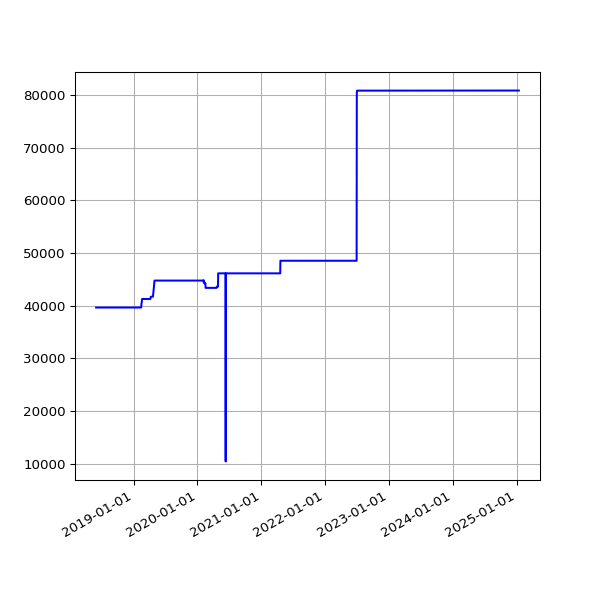

The file beside this chart, header and first rows:
date, value
2018-06-01 05:44:15 +0100, 39652
2018-06-04 05:24:39 +0100, 39652
2018-06-07 06:06:31 +0100, 39652
2018-06-25 05:53:05 +0100, 39652
2018-07-10 06:31:48 +0100, 39652
2018-07-16 06:27:33 +0100, 39652
2018-07-22 06:28:04 +0100, 39652
2018-07-25 06:33:35 +0100, 39652
2018-07-28 06:42:39 +0100, 39652
2018-08-01 06:05:11 +0100, 39652
2018-08-04 05:47:50 +0100, 39652
2018-08-07 06:16:22 +0100, 39652
2018-08-10 06:44:44 +0100, 39652
2018-08-13 06:18:24 +0100, 39652
2018-08-16 06:36:33 +0100, 39652
2018-08-19 06:01:25 +0100, 39652
2018-08-22 06:51:37 +0100, 39652
2018-08-25 06:24:08 +0100, 39652
2018-08-28 06:26:32 +0100, 39652
2018-09-01 05:58:49 +0100, 39652
2018-09-04 05:55:32 +0100, 39652
2018-09-07 05:52:57 +0100, 39652
2018-09-10 06:01:53 +0100, 39652
2018-09-13 05:45:39 +0100, 39652
2018-09-16 05:46:46 +0100, 39652
2018-09-19 06:33:00 +0100, 39652
2018-09-22 05:54:16 +0100, 39652
2018-09-25 05:59:08 +0100, 39652
2018-10-04 06:11:36 +0100, 39652
2018-10-07 06:27:15 +0100, 39652
2018-10-10 06:46:32 +0100, 39652
2018-10-13 05:53:53 +0100, 39652
2018-10-16 06:26:10 +0100, 39652
2018-10-19 07:06:25 +0100, 39652
2018-10-22 07:10:20 +0100, 39652
2018-10-25 06:00:59 +0100, 39652
2018-10-28 05:13:53 +0000, 39652
2018-11-01 06:49:27 +0000, 39652
2018-11-04 06:12:54 +0000, 39652
2018-11-07 06:03:06 +0000, 39652
2018-11-10 06:10:02 +0000, 39652
2018-11-13 06:13:10 +0000, 39652
2018-11-16 06:06:18 +0000, 39652
2018-11-19 06:13:27 +0000, 39652
2018-11-22 06:43:41 +0000, 39652
2018-11-25 06:14:56 +0000, 39652
2018-12-01 06:23:51 +0000, 39652
2018-12-04 07:04:53 +0000, 39652
2018-12-07 06:14:22 +0000, 39652
2018-12-10 06:27:57 +0000, 39652
2018-12-13 06:31:09 +0000, 39652
2018-12-16 06:21:57 +0000, 39652
2018-12-19 06:31:52 +0000, 39652
2018-12-22 06:31:39 +0000, 39652
2018-12-25 06:50:52 +0000, 39652
2018-12-28 07:09:18 +0000, 39652
2019-01-01 06:51:12 +0000, 39652
2019-01-04 07:45:52 +0000, 39652
2019-01-07 06:36:52 +0000, 39652
2019-01-10 07:00:20 +0000, 39652
... 1,695 more rows
